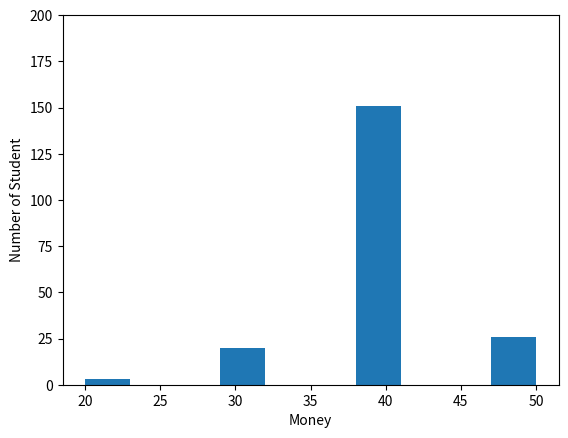

This figure's Python source:
import numpy as np
import matplotlib.pyplot as plt
n,m,k,dm=200,40,30,10
money=np.linspace(m,m,n)
for i in range(k):
    p1=p2=0
    while (p1==p2 or money[p1]==0 or money[p2]==0):
        p1=np.random.randint(0,n)
        p2=np.random.randint(0,n)
    
    win=np.random.randint(0,1)
    if win==0:
        money[p1]-=dm
        money[p2]+=dm
    else:
        money[p1]+=dm
        money[p2]-=dm

bins=10
plt.clf()
plt.hist(money,bins)
plt.xlabel("Money")
plt.ylabel("Number of Student")
plt.ylim(0,n)
plt.show()
